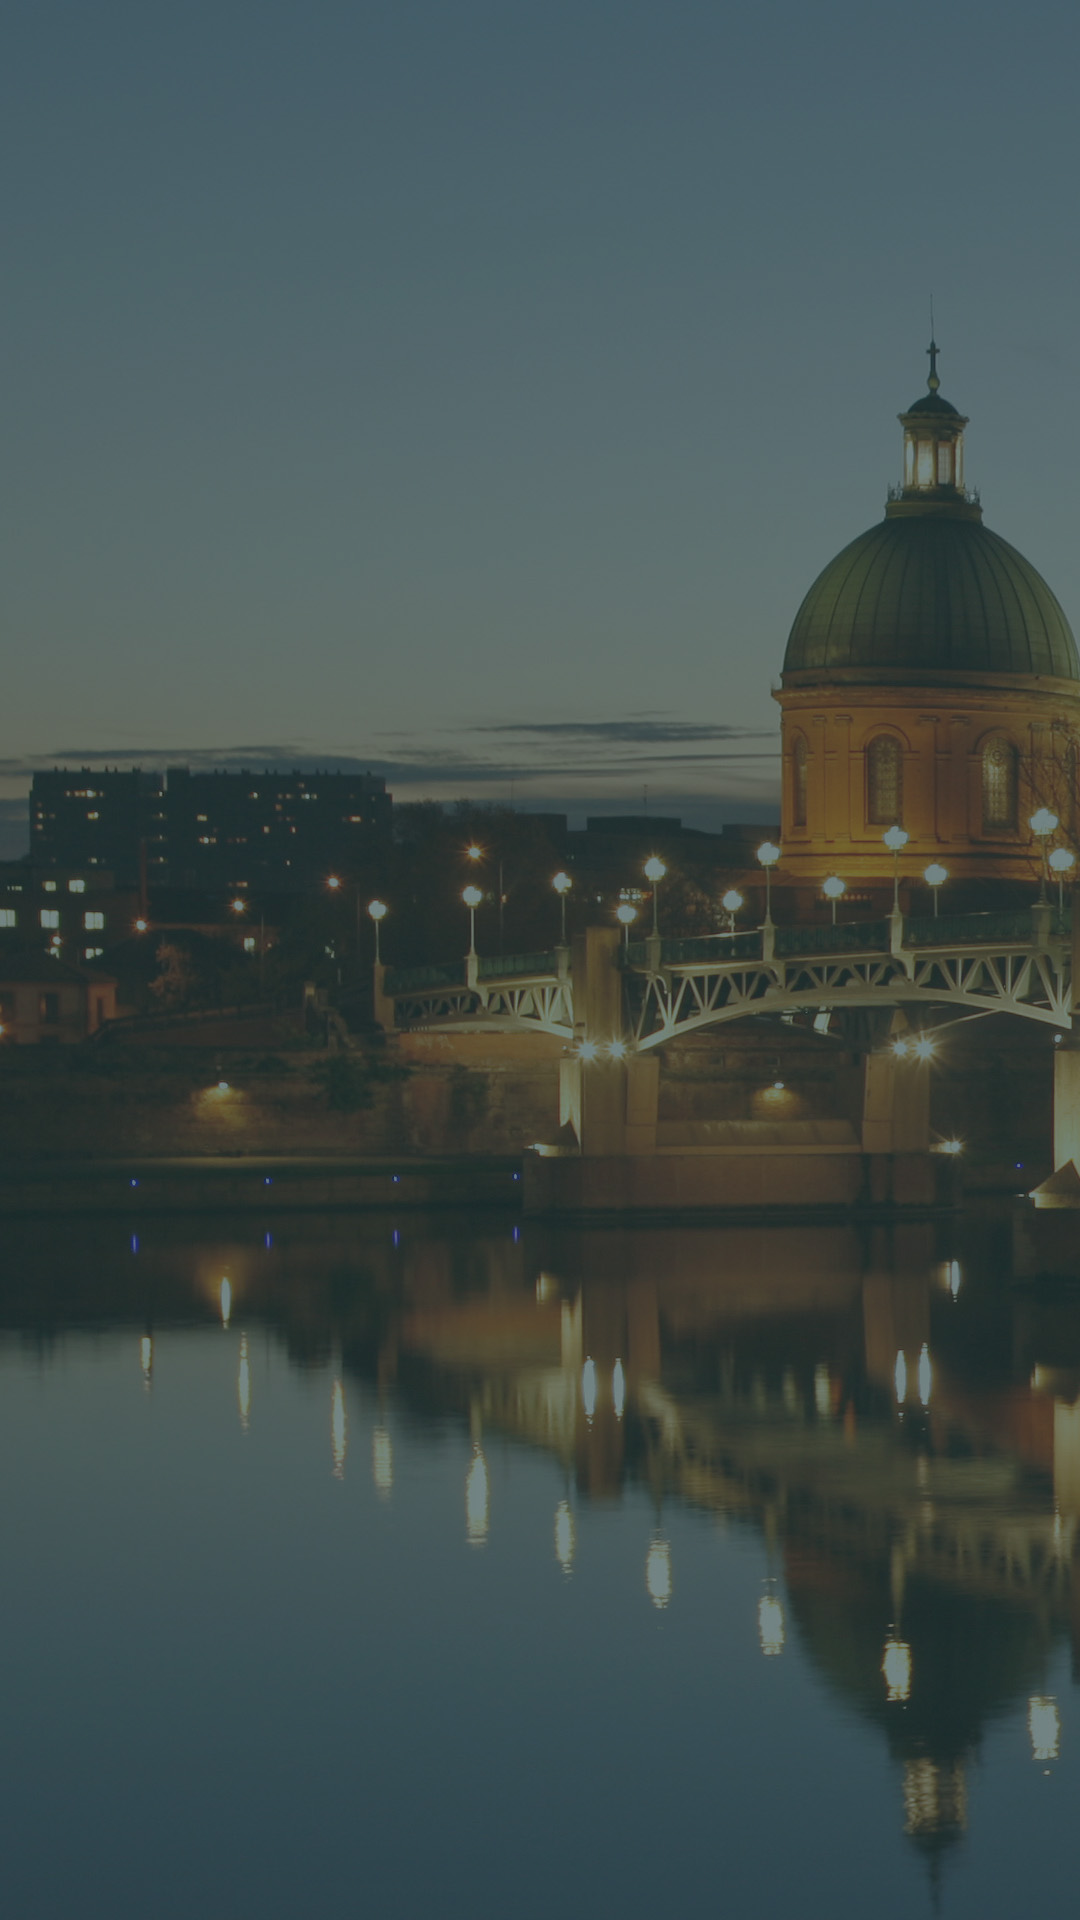

This screen was rendered from an Android layout file. Write that file and the resources it references.
<!-- AndroidManifest.xml: application theme AppTheme -->
<!-- res/layout/photos.xml -->
<RelativeLayout xmlns:android="http://schemas.android.com/apk/res/android"
    android:layout_width="match_parent"
    android:layout_height="match_parent"
    android:background="@drawable/bg">

    <GridView
        android:id="@+id/gridView"
        android:layout_width="fill_parent"
        android:layout_height="wrap_content"
        android:layout_margin="5dp"
        android:columnWidth="100dp"
        android:drawSelectorOnTop="true"
        android:gravity="center"
        android:numColumns="auto_fit"
        android:stretchMode="columnWidth"
        android:verticalSpacing="5dp"
        android:focusable="true"
        android:clickable="true"/>

</RelativeLayout>
<!-- resources referenced by this layout -->
<resources>
  <!-- drawable bg: jpg bitmap (drawable-nodpi, 214696 bytes) -->
  <style name="AppTheme" parent="AppBlankTheme">
          
          
          <item name="windowNoTitle">true</item>
          <item name="windowActionBar">false</item>
          <item name="spinnerDropDownItemStyle">@style/Animation.AppCompat.DropDownUp</item>
      </style>
  <style name="AppBlankTheme" parent="Theme.AppCompat.Light.DarkActionBar">
  
          
          
          <item name="colorPrimary">@color/colorPrimary</item>
          
          <item name="colorPrimaryDark">@color/colorPrimaryDark</item>
          
          <item name="colorAccent">@color/colorAccent</item>
      </style>
  <color name="colorPrimary">#3F51B5</color>
  <color name="colorPrimaryDark">#264040</color>
  <color name="colorAccent">#FF4081</color>
</resources>
